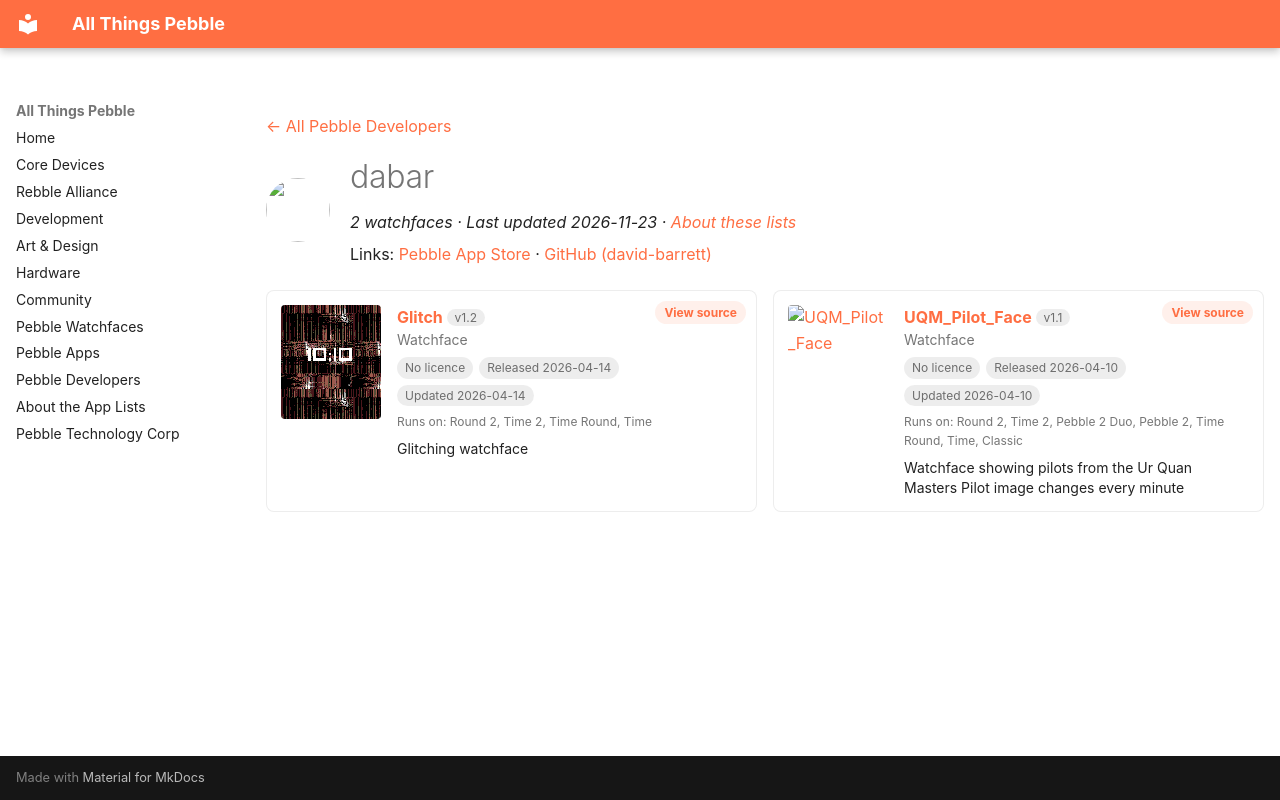

repository: saltedlolly/all-things-pebble · page: developers/dabar.html · generator: mkdocs

---
title: "dabar"
hide:
  - toc
---

<!-- Generated by scripts/update_app_directory.py: do not edit by hand -->
[← All Pebble Developers](../developers.md)

<div class="dev-header" markdown>
<img class="dev-avatar" src="https://github.com/david-barrett.png?size=128" alt="" width="64" height="64" loading="lazy" onerror="this.remove()">
<div class="dev-intro" markdown>

# dabar

*2 watchfaces · Last updated 2026-11-23 · [About these lists](../about-app-lists.md)*

Links: [Pebble App Store](https://apps.repebble.com/apps/dev/dabar_cd6ddba9be954fba9d2f3592) · [GitHub (david-barrett)](https://github.com/david-barrett)

</div>
</div>

<div class="dev-controls" data-search-exclude hidden>
<div class="dev-filter" role="group" aria-label="Show"><button type="button" data-filter="all" aria-pressed="true">All <span>2</span></button><button type="button" data-filter="watchface" aria-pressed="false">Watchfaces <span>2</span></button><button type="button" data-filter="watchapp" aria-pressed="false" disabled>Apps <span>0</span></button></div>
<label class="dev-sort">Sort by <select><option value="updated">Recently updated</option><option value="released">Newest release</option><option value="title">A–Z</option></select></label>
</div>

<div class="app-grid dev-apps" data-search-exclude>
<div class="app-card" data-type="watchface" data-title="glitch" data-released="2026-04-14" data-updated="2026-04-14">
<a class="app-shot" href="https://apps.repebble.com/4a193890e40f406b8c5172a7" data-search-exclude><img src="../images/apps/4a193890e40f406b8c5172a7.png" alt="Glitch" loading="lazy"></a>
<div class="app-info">
<h2 class="app-name" id="app-4a193890e40f406b8c5172a7"><a href="https://apps.repebble.com/4a193890e40f406b8c5172a7">Glitch</a> <span class="app-version" title="Latest version" data-search-exclude>v1.2</span></h2>
<a class="app-source" href="https://github.com/david-barrett/pebble_glitch" title="Source code" data-search-exclude>View source</a>
<div class="app-dev">Watchface</div>
<div class="app-tags" data-search-exclude><span class="app-licence app-licence--none" title="Licence">No licence</span> <span title="First published in the app store">Released 2026-04-14</span> <span title="Latest release in the app store">Updated 2026-04-14</span></div>
<div class="app-watches" title="Supported watches" data-search-exclude>Runs on: Round 2, Time 2, Time Round, Time</div>
<p class="app-desc">Glitching watchface</p>
</div>
</div>
<div class="app-card" data-type="watchface" data-title="uqm_pilot_face" data-released="2026-04-10" data-updated="2026-04-10">
<a class="app-shot" href="https://apps.repebble.com/c8134a4e1ea84e7293abb0e6" data-search-exclude><img src="../images/apps/c8134a4e1ea84e7293abb0e6.png" alt="UQM_Pilot_Face" loading="lazy"></a>
<div class="app-info">
<h2 class="app-name" id="app-c8134a4e1ea84e7293abb0e6"><a href="https://apps.repebble.com/c8134a4e1ea84e7293abb0e6">UQM_Pilot_Face</a> <span class="app-version" title="Latest version" data-search-exclude>v1.1</span></h2>
<a class="app-source" href="https://github.com/david-barrett/pebble_uqm_watchface" title="Source code" data-search-exclude>View source</a>
<div class="app-dev">Watchface</div>
<div class="app-tags" data-search-exclude><span class="app-licence app-licence--none" title="Licence">No licence</span> <span title="First published in the app store">Released 2026-04-10</span> <span title="Latest release in the app store">Updated 2026-04-10</span></div>
<div class="app-watches" title="Supported watches" data-search-exclude>Runs on: Round 2, Time 2, Pebble 2 Duo, Pebble 2, Time Round, Time, Classic</div>
<p class="app-desc">Watchface showing pilots from the Ur Quan Masters Pilot image changes every minute</p>
</div>
</div>
</div>
